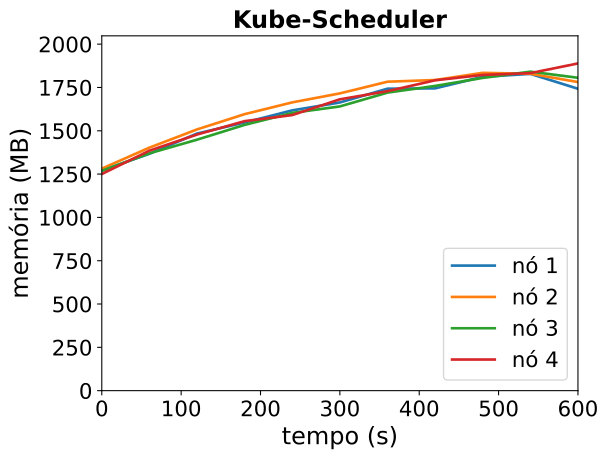

The table this chart was drawn from, first rows:
timestamp, ppgcc-m02_pod_amount, ppgcc-m02_memory, ppgcc-m02_cpu, ppgcc-m03_pod_amount, ppgcc-m03_memory, ppgcc-m03_cpu, ppgcc-m04_pod_amount, ppgcc-m04_memory, ppgcc-m04_cpu, ppgcc-m05_pod_amount, ppgcc-m05_memory, ppgcc-m05_cpu
0, 10, 1301332, 266856187, 10, 1312388, 249169784, 10, 1299392, 224127531, 10, 1280488, 269300472
60, 10, 1400068, 353646817, 10, 1436468, 399690073, 10, 1402880, 345623200, 10, 1418560, 481285672
120, 10, 1519660, 516047468, 10, 1544048, 587267737, 10, 1483400, 436295473, 10, 1513864, 613411789
180, 10, 1585132, 637289741, 10, 1634336, 777173618, 10, 1570916, 584485904, 10, 1592932, 737509365
240, 10, 1656676, 720349389, 10, 1703900, 930425099, 10, 1641668, 703483832, 10, 1628968, 853760605
300, 10, 1703404, 901451022, 10, 1757096, 955628709, 10, 1679948, 723937352, 10, 1722028, 1068828844
360, 10, 1784716, 993326271, 10, 1826000, 1111768878, 10, 1761656, 898423289, 10, 1770208, 1156135586
420, 10, 1786696, 1027001114, 10, 1836028, 1262712781, 10, 1801124, 959613328, 10, 1834432, 1301546542
480, 10, 1855072, 1211737226, 10, 1878412, 1387774583, 10, 1848512, 1057260911, 10, 1866140, 1360632225
540, 10, 1872308, 1313810815, 10, 1873068, 1379332839, 10, 1885420, 1227209545, 10, 1876764, 1445511226
600, 10, 1784280, 1248800005, 10, 1824024, 1355268332, 10, 1849120, 1203996044, 10, 1934096, 1664223088
